Run: headless pygame with SDL's dummy video driver; simulated clock (each Clock.tick advances the game by its frame time, no real sleeping); random seed 0; keys injected as events and as key.get_pressed() state; mouse plan: one left click at the window centre at the start of phase 2, then a move to the lower-right quarter at the start of phase 3; restart key R tapped at the start of phases 3 and 4.
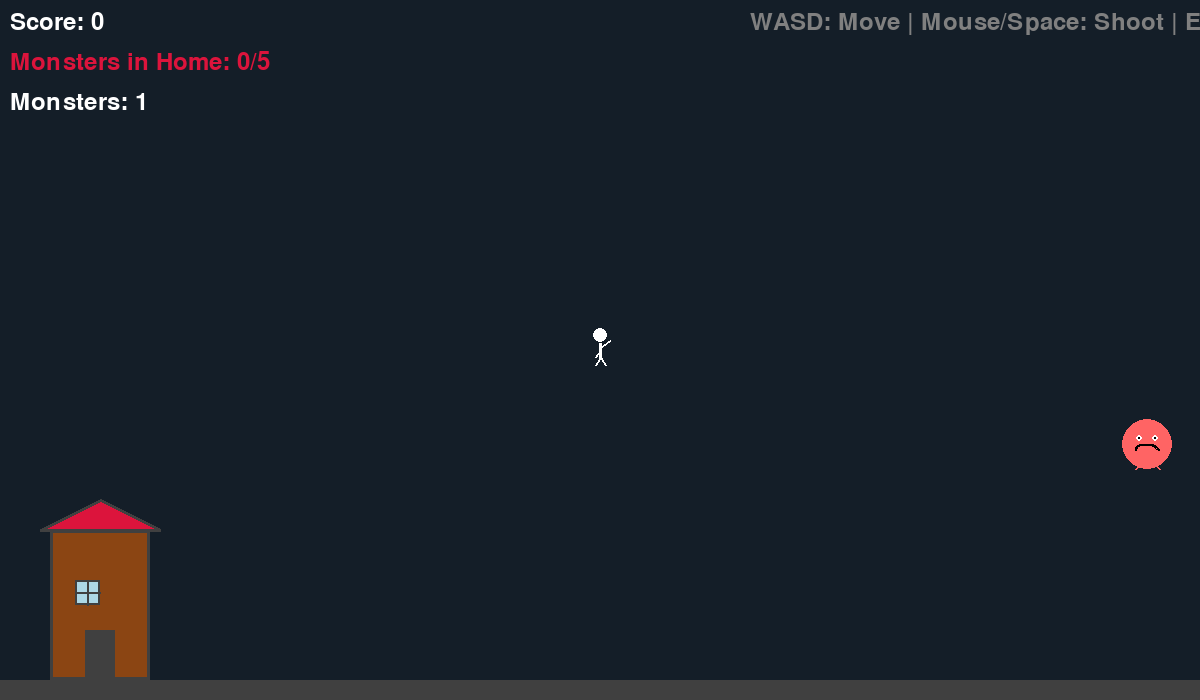
Frame 1 of 4 · flips 1–60 · no input
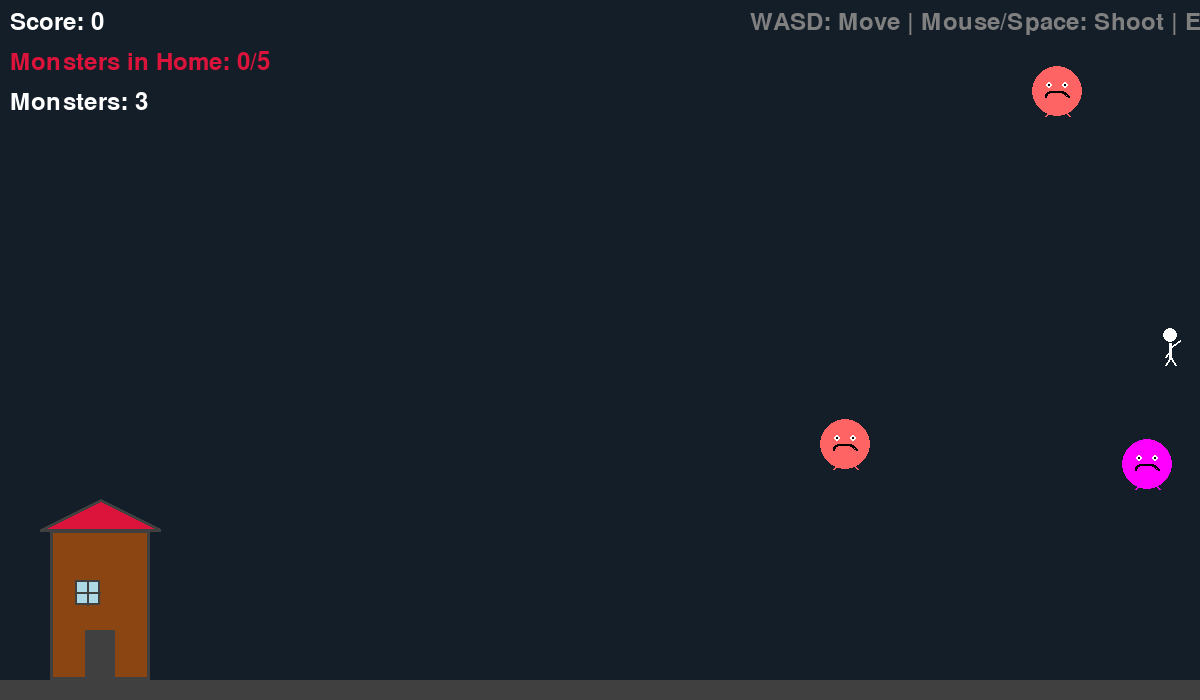
Frame 2 of 4 · flips 61–180 · clicked the window centre · tapped SPACE, RETURN · held RIGHT (→), D
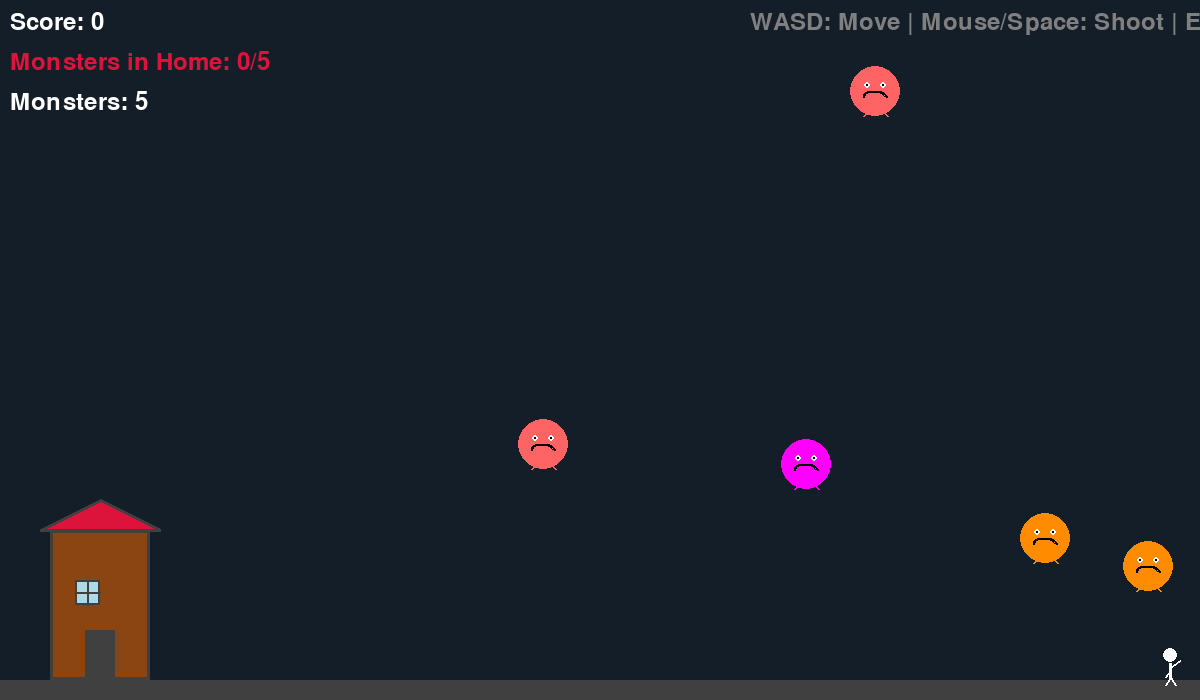
Frame 3 of 4 · flips 181–300 · moved the mouse to the lower-right quarter · tapped R · held DOWN (↓), S
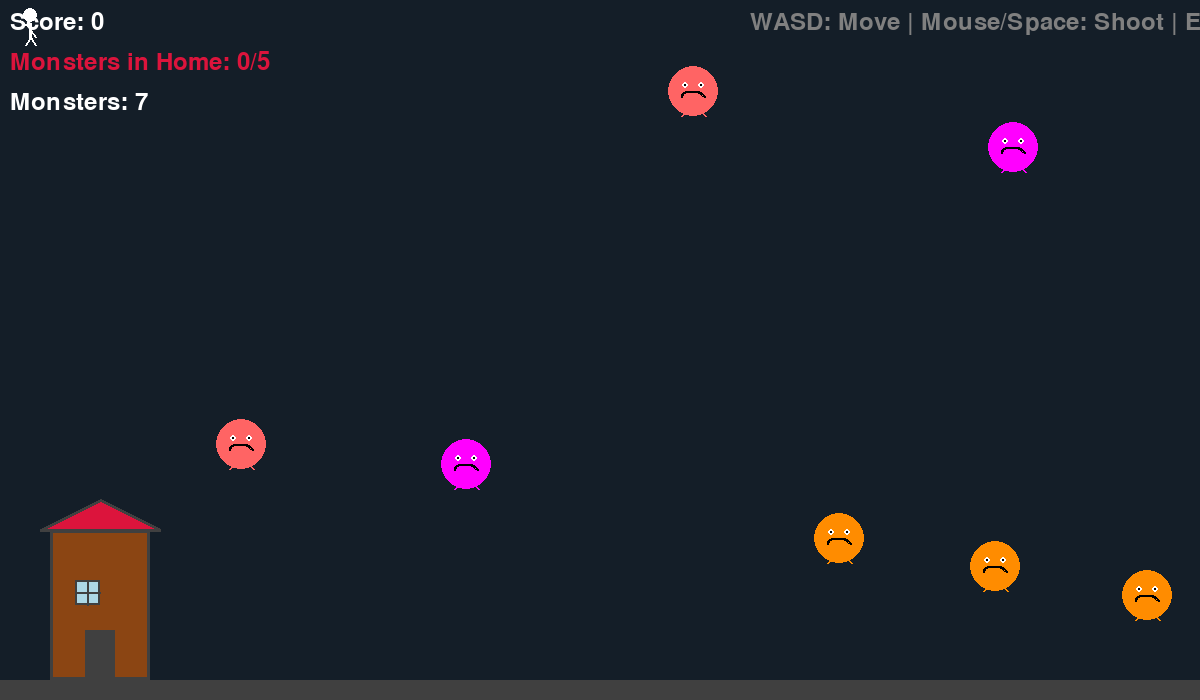
Frame 4 of 4 · flips 301–420 · tapped R · held LEFT (←), A, UP (↑), W

The pygame program that drew these frames:

"""
Stickman Defense Game
A shooting defense game where you control a stickman to protect your home!

Controls:
- WASD or Arrow Keys: Move stickman
- Mouse Click or Space: Shoot
- ESC: Pause/Quit
"""

import math
import random
import sys

import pygame

# Initialize Pygame
pygame.init()

# Game Configuration
SCREEN_WIDTH = 1200
SCREEN_HEIGHT = 700
FPS = 60

# Colors
WHITE = (255, 255, 255)
BLACK = (0, 0, 0)
RED = (220, 20, 60)
YELLOW = (255, 255, 0)
ORANGE = (255, 140, 0)
GRAY = (128, 128, 128)
DARK_GRAY = (64, 64, 64)
BROWN = (139, 69, 19)
LIGHT_BLUE = (173, 216, 230)

# Game Settings
HOME_X = 50
HOME_WIDTH = 100
HOME_HEIGHT = 150
MAX_MONSTERS_IN_HOME = 5

# Player Settings
PLAYER_SPEED = 15
PLAYER_SIZE = 30
BULLET_SPEED = 10
BULLET_SIZE = 5
SHOOT_COOLDOWN = 15

# Monster Settings
MONSTER_SPEED_MIN = 1
MONSTER_SPEED_MAX = 3
MONSTER_SIZE = 25
SPAWN_RATE = 60
SPAWN_X = SCREEN_WIDTH - 50


class Stickman:
    """Player stickman class"""

    def __init__(self, x, y):
        self.x = x
        self.y = y
        self.size = PLAYER_SIZE
        self.speed = PLAYER_SPEED
        self.shoot_cooldown = 0
        self.facing_right = True

    def update(self, keys):
        """Update player position based on input"""
        dx = 0
        dy = 0

        # Movement
        if keys[pygame.K_a] or keys[pygame.K_LEFT]:
            dx -= self.speed
            self.facing_right = False
        if keys[pygame.K_d] or keys[pygame.K_RIGHT]:
            dx += self.speed
            self.facing_right = True
        if keys[pygame.K_w] or keys[pygame.K_UP]:
            dy -= self.speed
        if keys[pygame.K_s] or keys[pygame.K_DOWN]:
            dy += self.speed

        # Normalize diagonal movement
        if dx != 0 and dy != 0:
            dx *= 0.707
            dy *= 0.707

        self.x += dx
        self.y += dy

        # Keep player on screen
        self.x = max(self.size, min(SCREEN_WIDTH - self.size, self.x))
        self.y = max(self.size, min(SCREEN_HEIGHT - self.size, self.y))

        # Update shoot cooldown
        if self.shoot_cooldown > 0:
            self.shoot_cooldown -= 1

    def shoot(self, mouse_pos):
        """Create a bullet towards mouse position"""
        if self.shoot_cooldown > 0:
            return None

        self.shoot_cooldown = SHOOT_COOLDOWN

        # Calculate direction to mouse
        dx = mouse_pos[0] - self.x
        dy = mouse_pos[1] - self.y
        distance = math.sqrt(dx * dx + dy * dy)

        if distance > 0:
            dx /= distance
            dy /= distance
            self.facing_right = dx > 0
            return Bullet(self.x, self.y, dx, dy)
        return None

    def draw(self, screen):
        """Draw the stickman"""
        x, y = int(self.x), int(self.y)
        size = self.size

        # Head
        pygame.draw.circle(screen, WHITE, (x, y - size // 2), size // 4)

        # Body
        pygame.draw.line(screen, WHITE, (x, y - size // 4), (x, y + size // 4), 3)

        # Arms
        arm_len = size // 3
        if self.facing_right:
            pygame.draw.line(
                screen, WHITE, (x, y - size // 8), (x + arm_len, y - size // 3), 2
            )
            pygame.draw.line(
                screen, WHITE, (x, y), (x - arm_len // 2, y + size // 4), 2
            )
        else:
            pygame.draw.line(
                screen, WHITE, (x, y - size // 8), (x - arm_len, y - size // 3), 2
            )
            pygame.draw.line(
                screen, WHITE, (x, y), (x + arm_len // 2, y + size // 4), 2
            )

        # Legs
        leg_len = size // 3
        pygame.draw.line(
            screen, WHITE, (x, y + size // 4), (x - leg_len // 2, y + size // 2), 2
        )
        pygame.draw.line(
            screen, WHITE, (x, y + size // 4), (x + leg_len // 2, y + size // 2), 2
        )


class Bullet:
    """Bullet class"""

    def __init__(self, x, y, dx, dy):
        self.x = x
        self.y = y
        self.dx = dx * BULLET_SPEED
        self.dy = dy * BULLET_SPEED
        self.size = BULLET_SIZE
        self.active = True

    def update(self):
        """Update bullet position"""
        self.x += self.dx
        self.y += self.dy
        if self.x < 0 or self.x > SCREEN_WIDTH or self.y < 0 or self.y > SCREEN_HEIGHT:
            self.active = False

    def draw(self, screen):
        """Draw the bullet"""
        if self.active:
            pygame.draw.circle(screen, YELLOW, (int(self.x), int(self.y)), self.size)
            pygame.draw.circle(
                screen, ORANGE, (int(self.x), int(self.y)), self.size // 2
            )


class Monster:
    """Monster class"""

    def __init__(self, x, y):
        self.x = x
        self.y = y
        self.size = MONSTER_SIZE
        self.speed = random.uniform(MONSTER_SPEED_MIN, MONSTER_SPEED_MAX)
        self.reached_home = False
        self.color = random.choice([RED, ORANGE, (255, 0, 255), (255, 100, 100)])

    def update(self):
        """Update monster position"""
        self.x -= self.speed
        if self.x <= HOME_X + HOME_WIDTH:
            self.reached_home = True

    def draw(self, screen):
        """Draw the monster"""
        x, y = int(self.x), int(self.y)
        size = self.size

        # Body
        pygame.draw.circle(screen, self.color, (x, y), size)

        # Eyes
        eye_size = 3
        eye_x1, eye_x2 = x - size // 3, x + size // 3
        eye_y = y - size // 4
        pygame.draw.circle(screen, WHITE, (eye_x1, eye_y), eye_size)
        pygame.draw.circle(screen, WHITE, (eye_x2, eye_y), eye_size)
        pygame.draw.circle(screen, BLACK, (eye_x1, eye_y), eye_size // 2)
        pygame.draw.circle(screen, BLACK, (eye_x2, eye_y), eye_size // 2)

        # Mouth
        pygame.draw.arc(
            screen, BLACK, (x - size // 2, y, size, size // 2), 0, math.pi, 2
        )

        # Arms
        pygame.draw.line(
            screen, self.color, (x, y + size // 2), (x - size // 2, y + size), 2
        )
        pygame.draw.line(
            screen, self.color, (x, y + size // 2), (x + size // 2, y + size), 2
        )


class Home:
    """Home class"""

    def __init__(self, x, y, width, height):
        self.x = x
        self.y = y
        self.width = width
        self.height = height

    def draw(self, screen):
        """Draw the home"""
        # House base
        pygame.draw.rect(screen, BROWN, (self.x, self.y, self.width, self.height))
        pygame.draw.rect(
            screen, DARK_GRAY, (self.x, self.y, self.width, self.height), 3
        )

        # Roof
        roof_points = [
            (self.x - 10, self.y),
            (self.x + self.width // 2, self.y - 30),
            (self.x + self.width + 10, self.y),
        ]
        pygame.draw.polygon(screen, RED, roof_points)
        pygame.draw.polygon(screen, DARK_GRAY, roof_points, 3)

        # Door
        door_w, door_h = 30, 50
        door_x = self.x + self.width // 2 - door_w // 2
        door_y = self.y + self.height - door_h
        pygame.draw.rect(screen, DARK_GRAY, (door_x, door_y, door_w, door_h))

        # Window
        win_size = 25
        win_x = self.x + self.width // 4
        win_y = self.y + self.height // 3
        pygame.draw.rect(screen, LIGHT_BLUE, (win_x, win_y, win_size, win_size))
        pygame.draw.rect(screen, DARK_GRAY, (win_x, win_y, win_size, win_size), 2)
        pygame.draw.line(
            screen,
            DARK_GRAY,
            (win_x + win_size // 2, win_y),
            (win_x + win_size // 2, win_y + win_size),
            2,
        )
        pygame.draw.line(
            screen,
            DARK_GRAY,
            (win_x, win_y + win_size // 2),
            (win_x + win_size, win_y + win_size // 2),
            2,
        )


class Game:
    """Main game class"""

    def __init__(self):
        self.screen = pygame.display.set_mode((SCREEN_WIDTH, SCREEN_HEIGHT))
        pygame.display.set_caption("Stickman Defense")
        self.clock = pygame.time.Clock()
        self.font_large = pygame.font.Font(None, 72)
        self.font_medium = pygame.font.Font(None, 48)
        self.font_small = pygame.font.Font(None, 36)

        self.player = Stickman(SCREEN_WIDTH // 2, SCREEN_HEIGHT // 2)
        self.bullets = []
        self.monsters = []
        self.home = Home(
            HOME_X, SCREEN_HEIGHT - HOME_HEIGHT - 20, HOME_WIDTH, HOME_HEIGHT
        )

        self.running = True
        self.game_over = False
        self.paused = False
        self.score = 0
        self.spawn_timer = 0
        self.monsters_in_home = 0

    def spawn_monster(self):
        """Spawn a new monster"""
        y = random.randint(50, SCREEN_HEIGHT - 50)
        self.monsters.append(Monster(SPAWN_X, y))

    def update(self, keys, mouse_pos, mouse_clicked):
        """Update game state"""
        if self.game_over or self.paused:
            return

        # Update player
        self.player.update(keys)

        # Handle shooting
        if mouse_clicked or keys[pygame.K_SPACE]:
            bullet = self.player.shoot(mouse_pos)
            if bullet:
                self.bullets.append(bullet)

        # Update bullets
        for bullet in self.bullets[:]:
            bullet.update()
            if not bullet.active:
                self.bullets.remove(bullet)

        # Spawn monsters
        self.spawn_timer += 1
        if self.spawn_timer >= SPAWN_RATE:
            self.spawn_monster()
            self.spawn_timer = 0

        # Update monsters and check collisions
        for monster in self.monsters[:]:
            monster.update()

            # Check if monster reached home
            if monster.reached_home and monster.x <= HOME_X:
                self.monsters.remove(monster)
                self.monsters_in_home += 1
                if self.monsters_in_home >= MAX_MONSTERS_IN_HOME:
                    self.game_over = True

            # Check bullet collisions
            for bullet in self.bullets[:]:
                if bullet.active:
                    dx = bullet.x - monster.x
                    dy = bullet.y - monster.y
                    distance = math.sqrt(dx * dx + dy * dy)
                    if distance < bullet.size + monster.size:
                        self.bullets.remove(bullet)
                        self.monsters.remove(monster)
                        self.score += 10
                        break

        # Remove monsters off screen
        for monster in self.monsters[:]:
            if monster.x < -monster.size:
                self.monsters.remove(monster)

    def draw(self):
        """Draw everything"""
        # Background
        self.screen.fill((20, 30, 40))
        pygame.draw.rect(
            self.screen, DARK_GRAY, (0, SCREEN_HEIGHT - 20, SCREEN_WIDTH, 20)
        )

        # Draw game objects
        self.home.draw(self.screen)
        for monster in self.monsters:
            monster.draw(self.screen)
        for bullet in self.bullets:
            bullet.draw(self.screen)
        self.player.draw(self.screen)

        # Draw UI
        self.draw_ui()

        # Draw overlay
        if self.game_over:
            self.draw_game_over()
        elif self.paused:
            self.draw_pause()

        pygame.display.flip()

    def draw_ui(self):
        """Draw user interface"""
        self.screen.blit(
            self.font_small.render(f"Score: {self.score}", True, WHITE), (10, 10)
        )
        self.screen.blit(
            self.font_small.render(
                f"Monsters in Home: {self.monsters_in_home}/{MAX_MONSTERS_IN_HOME}",
                True,
                RED,
            ),
            (10, 50),
        )
        self.screen.blit(
            self.font_small.render(f"Monsters: {len(self.monsters)}", True, WHITE),
            (10, 90),
        )

        if not self.game_over and not self.paused:
            self.screen.blit(
                self.font_small.render(
                    "WASD: Move | Mouse/Space: Shoot | ESC: Pause", True, GRAY
                ),
                (SCREEN_WIDTH - 450, 10),
            )

    def draw_game_over(self):
        """Draw game over screen"""
        overlay = pygame.Surface((SCREEN_WIDTH, SCREEN_HEIGHT))
        overlay.set_alpha(180)
        overlay.fill(BLACK)
        self.screen.blit(overlay, (0, 0))

        text1 = self.font_large.render("GAME OVER", True, RED)
        self.screen.blit(
            text1, text1.get_rect(center=(SCREEN_WIDTH // 2, SCREEN_HEIGHT // 2 - 100))
        )

        text2 = self.font_medium.render(f"Final Score: {self.score}", True, WHITE)
        self.screen.blit(
            text2, text2.get_rect(center=(SCREEN_WIDTH // 2, SCREEN_HEIGHT // 2))
        )

        text3 = self.font_small.render("Press R to Restart or ESC to Quit", True, WHITE)
        self.screen.blit(
            text3, text3.get_rect(center=(SCREEN_WIDTH // 2, SCREEN_HEIGHT // 2 + 100))
        )

    def draw_pause(self):
        """Draw pause screen"""
        overlay = pygame.Surface((SCREEN_WIDTH, SCREEN_HEIGHT))
        overlay.set_alpha(150)
        overlay.fill(BLACK)
        self.screen.blit(overlay, (0, 0))

        text1 = self.font_large.render("PAUSED", True, YELLOW)
        self.screen.blit(
            text1, text1.get_rect(center=(SCREEN_WIDTH // 2, SCREEN_HEIGHT // 2))
        )

        text2 = self.font_small.render("Press ESC to Resume", True, WHITE)
        self.screen.blit(
            text2, text2.get_rect(center=(SCREEN_WIDTH // 2, SCREEN_HEIGHT // 2 + 80))
        )

    def restart(self):
        """Restart the game"""
        self.player = Stickman(SCREEN_WIDTH // 2, SCREEN_HEIGHT // 2)
        self.bullets = []
        self.monsters = []
        self.game_over = False
        self.paused = False
        self.score = 0
        self.spawn_timer = 0
        self.monsters_in_home = 0

    def run(self):
        """Main game loop"""
        mouse_clicked = False

        while self.running:
            mouse_clicked = False

            # Handle events
            for event in pygame.event.get():
                if event.type == pygame.QUIT:
                    self.running = False
                elif event.type == pygame.MOUSEBUTTONDOWN and event.button == 1:
                    mouse_clicked = True
                elif event.type == pygame.KEYDOWN:
                    if event.key == pygame.K_ESCAPE:
                        if self.game_over:
                            self.running = False
                        else:
                            self.paused = not self.paused
                    elif event.key == pygame.K_r and self.game_over:
                        self.restart()

            # Update and draw
            if not self.paused:
                self.update(
                    pygame.key.get_pressed(), pygame.mouse.get_pos(), mouse_clicked
                )
            self.draw()
            self.clock.tick(FPS)

        pygame.quit()
        sys.exit()


if __name__ == "__main__":
    try:
        game = Game()
        game.run()
    except Exception as e:
        print(f"An error occurred: {e}")
        import traceback

        traceback.print_exc()
        pygame.quit()
        sys.exit()
